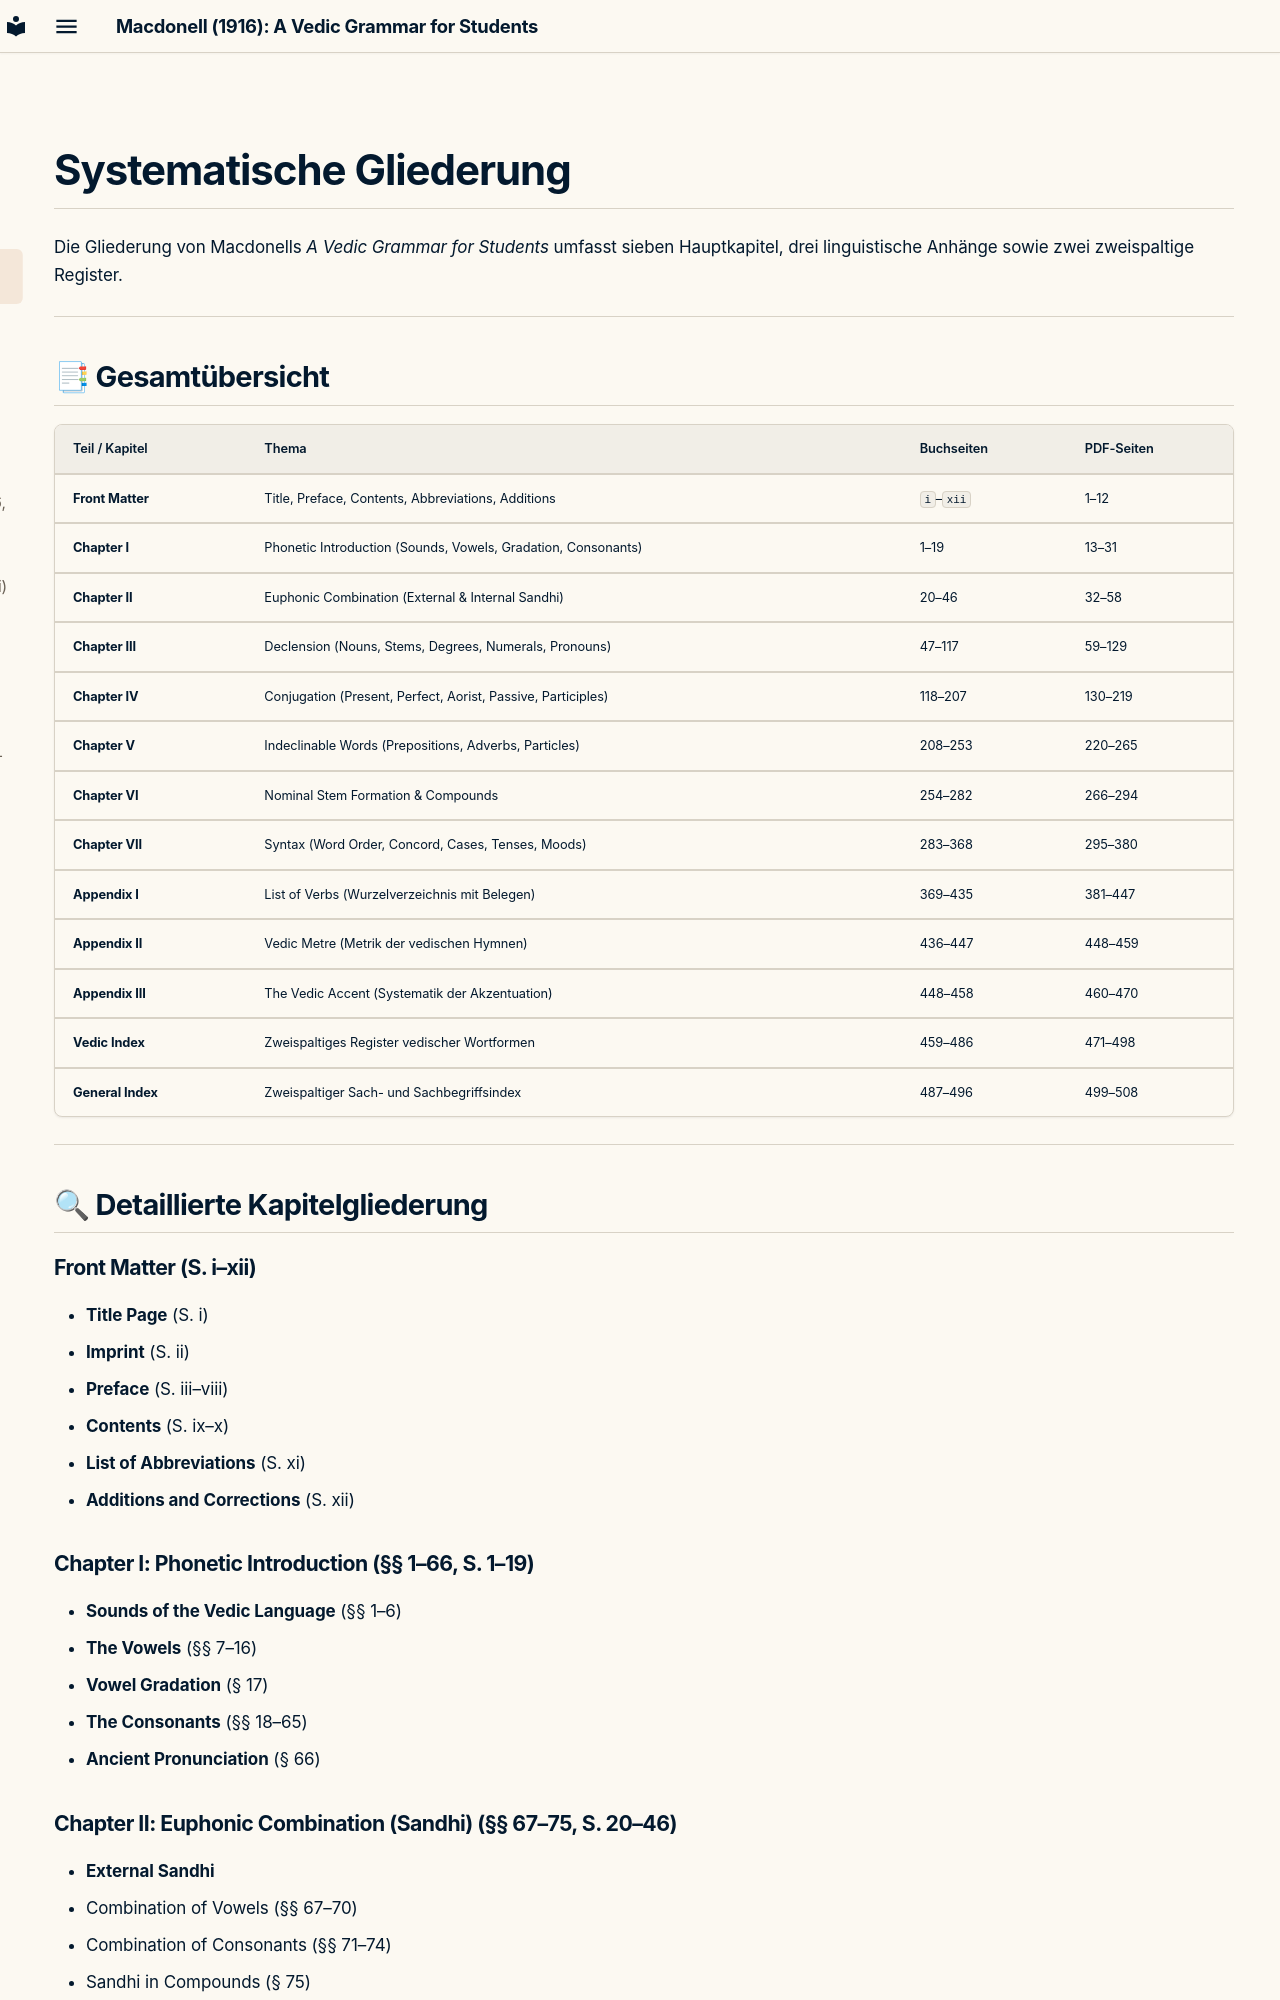

repository: birchville-org/macdonell · page: edition/structure/index.html · generator: mkdocs

---
title: Systematische Gliederung
description: Kanonische Kapitelstruktur, Paragraphen und Register von Macdonells Vedic Grammar.
---

# Systematische Gliederung

Die Gliederung von Macdonells *A Vedic Grammar for Students* umfasst sieben Hauptkapitel, drei linguistische Anhänge sowie zwei zweispaltige Register.

---

## 📑 Gesamtübersicht

| Teil / Kapitel | Thema | Buchseiten | PDF-Seiten |
| :--- | :--- | :--- | :--- |
| **Front Matter** | Title, Preface, Contents, Abbreviations, Additions | `i`–`xii` | 1–12 |
| **Chapter I** | Phonetic Introduction (Sounds, Vowels, Gradation, Consonants) | 1–19 | 13–31 |
| **Chapter II** | Euphonic Combination (External & Internal Sandhi) | 20–46 | 32–58 |
| **Chapter III** | Declension (Nouns, Stems, Degrees, Numerals, Pronouns) | 47–117 | 59–129 |
| **Chapter IV** | Conjugation (Present, Perfect, Aorist, Passive, Participles) | 118–207 | 130–219 |
| **Chapter V** | Indeclinable Words (Prepositions, Adverbs, Particles) | 208–253 | 220–265 |
| **Chapter VI** | Nominal Stem Formation & Compounds | 254–282 | 266–294 |
| **Chapter VII** | Syntax (Word Order, Concord, Cases, Tenses, Moods) | 283–368 | 295–380 |
| **Appendix I** | List of Verbs (Wurzelverzeichnis mit Belegen) | 369–435 | 381–447 |
| **Appendix II** | Vedic Metre (Metrik der vedischen Hymnen) | 436–447 | 448–459 |
| **Appendix III** | The Vedic Accent (Systematik der Akzentuation) | 448–458 | 460–470 |
| **Vedic Index** | Zweispaltiges Register vedischer Wortformen | 459–486 | 471–498 |
| **General Index** | Zweispaltiger Sach- und Sachbegriffsindex | 487–496 | 499–508 |

---

## 🔍 Detaillierte Kapitelgliederung

### Front Matter (S. i–xii)
- **Title Page** (S. i)
- **Imprint** (S. ii)
- **Preface** (S. iii–viii)
- **Contents** (S. ix–x)
- **List of Abbreviations** (S. xi)
- **Additions and Corrections** (S. xii)

### Chapter I: Phonetic Introduction (§§ 1–66, S. 1–19)
- **Sounds of the Vedic Language** (§§ 1–6)
- **The Vowels** (§§ 7–16)
- **Vowel Gradation** (§ 17)
- **The Consonants** (§§ 18–65)
- **Ancient Pronunciation** (§ 66)
